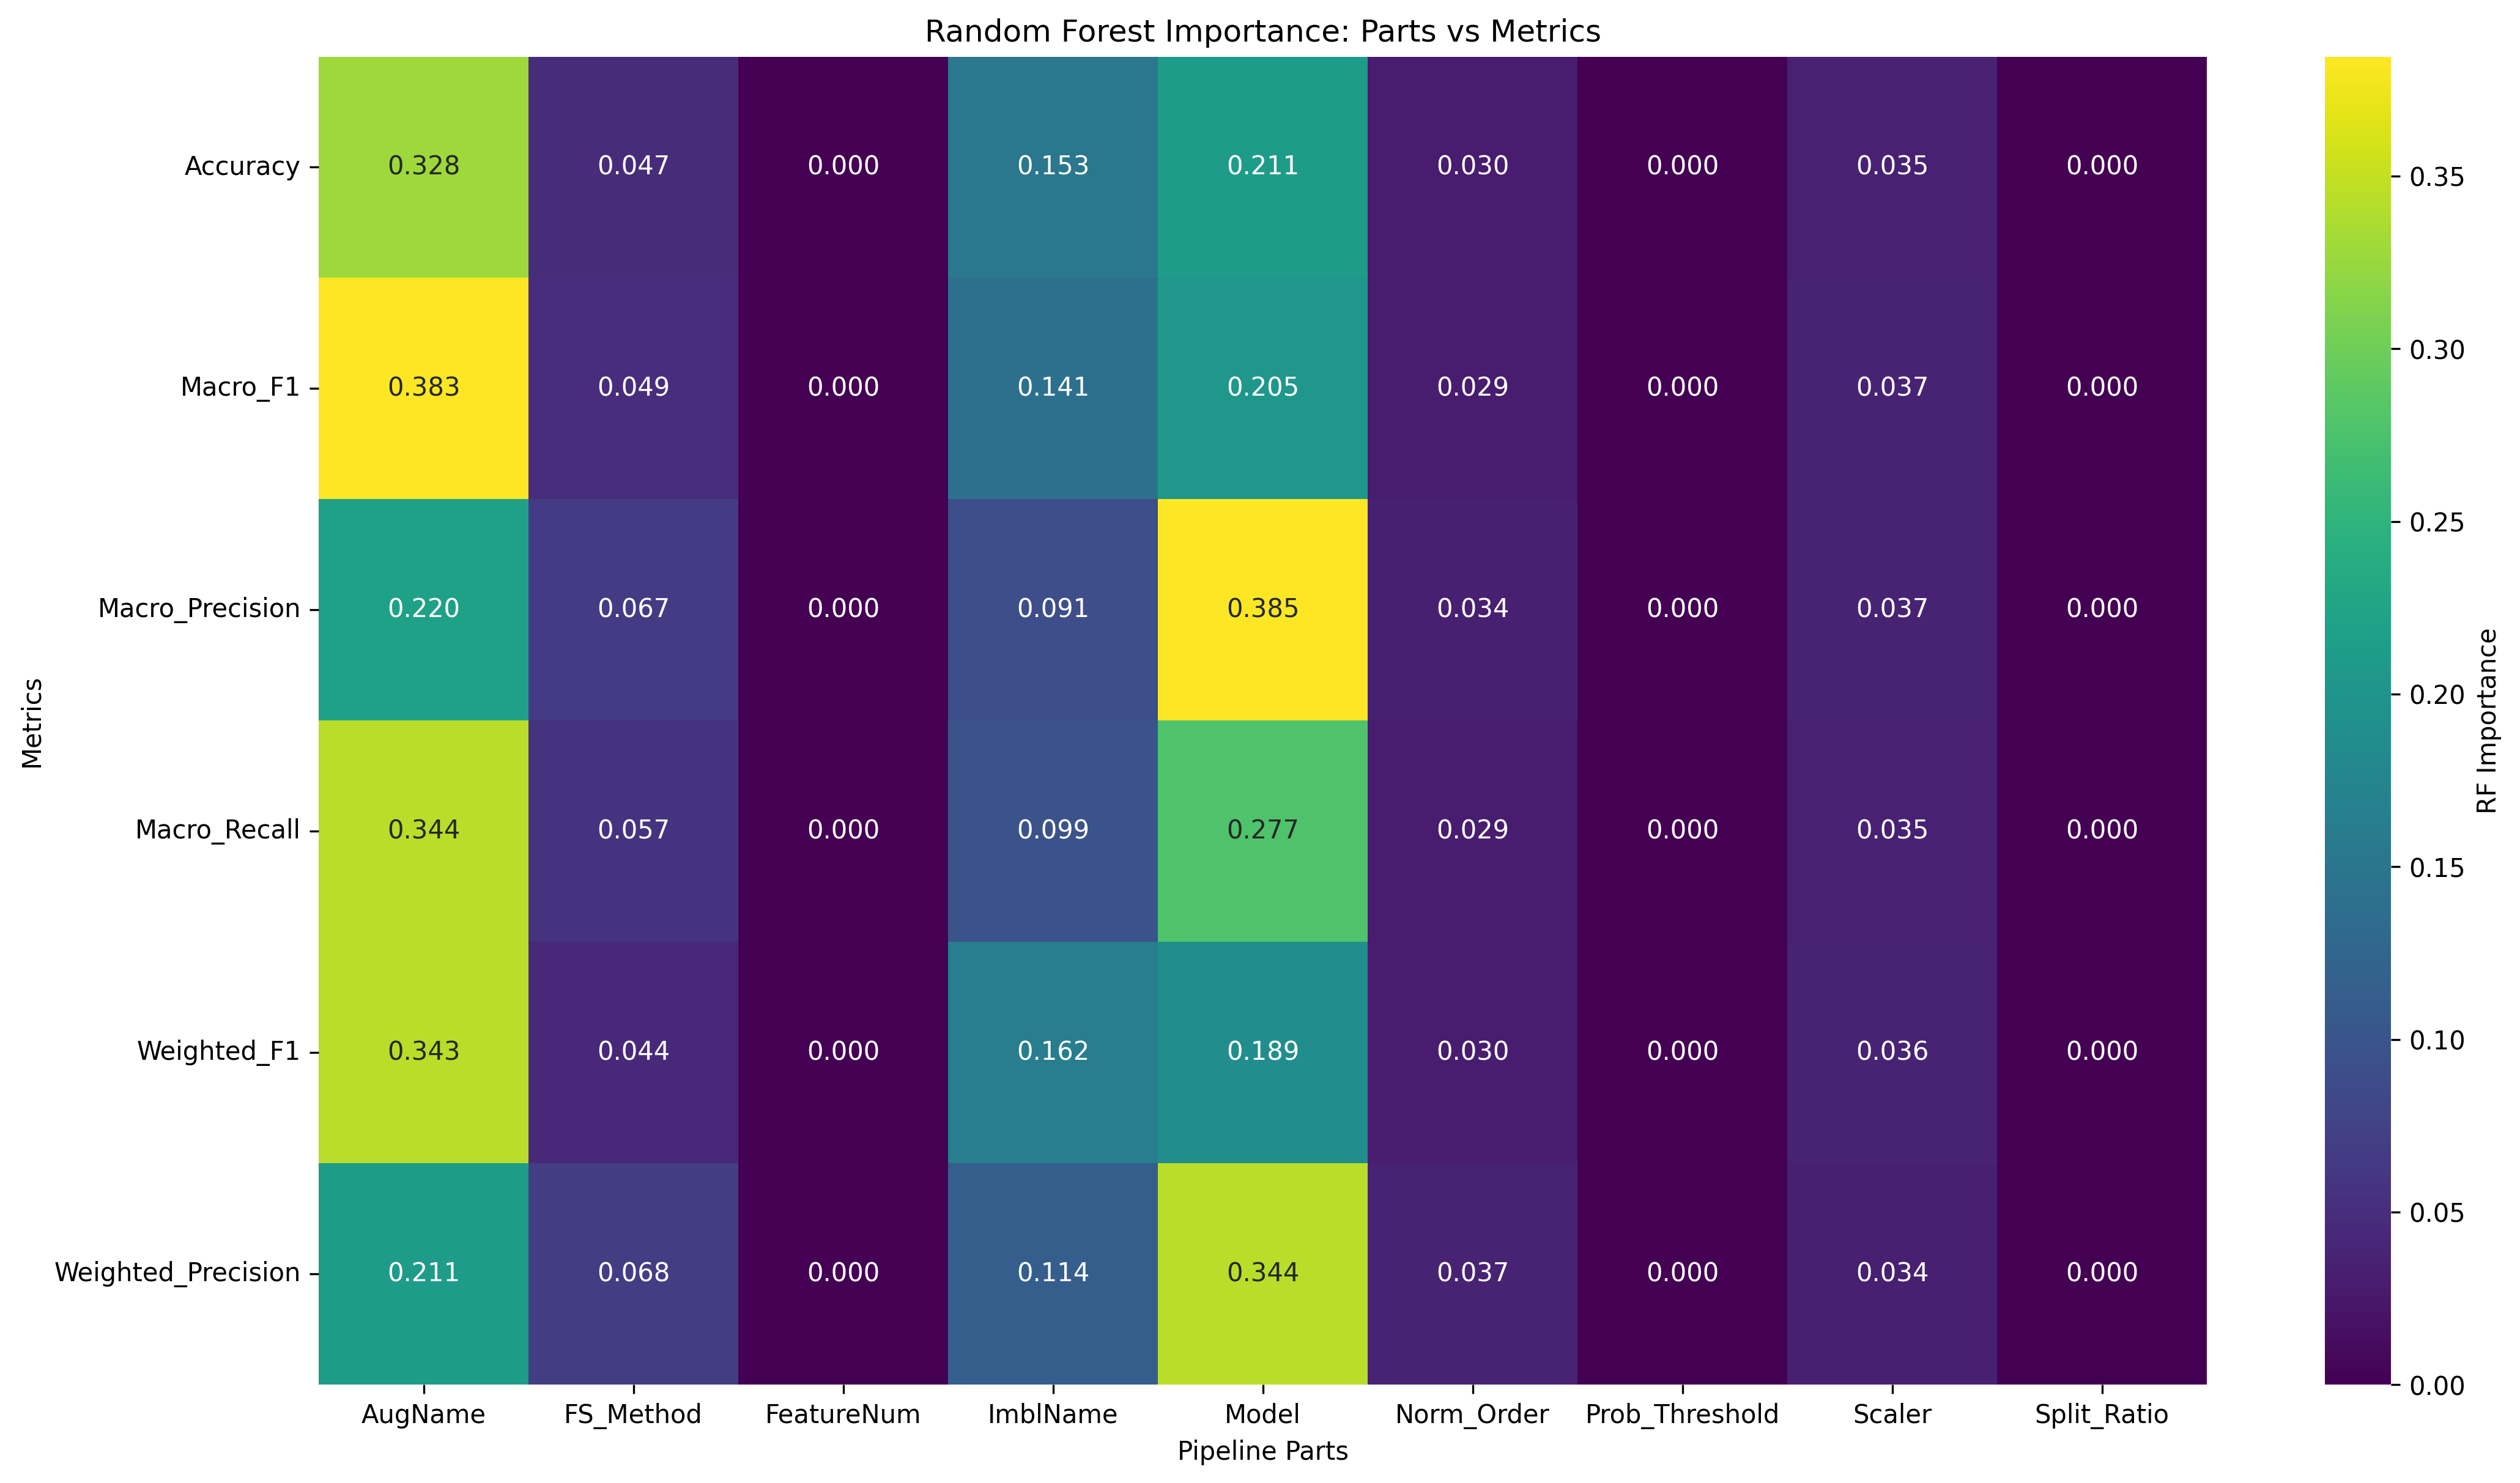

Values plotted in this chart, from the file beside it:
Metric, AugName, FS_Method, FeatureNum, ImblName, Model, Norm_Order, Prob_Threshold, Scaler, Split_Ratio
Accuracy, 0.3276, 0.04696, 0.0, 0.1527, 0.2112, 0.02971, 0.0, 0.03456, 0.0
Macro_F1, 0.3832, 0.04858, 0.0, 0.1407, 0.2047, 0.02909, 0.0, 0.0366, 0.0
Macro_Precision, 0.2197, 0.06703, 0.0, 0.091, 0.3846, 0.03408, 0.0, 0.03699, 0.0
Macro_Recall, 0.3436, 0.05691, 0.0, 0.0986, 0.2774, 0.02919, 0.0, 0.03499, 0.0
Weighted_F1, 0.3431, 0.04417, 0.0, 0.1619, 0.1887, 0.03049, 0.0, 0.03636, 0.0
Weighted_Precision, 0.2109, 0.06793, 0.0, 0.1137, 0.3438, 0.03669, 0.0, 0.03364, 0.0
